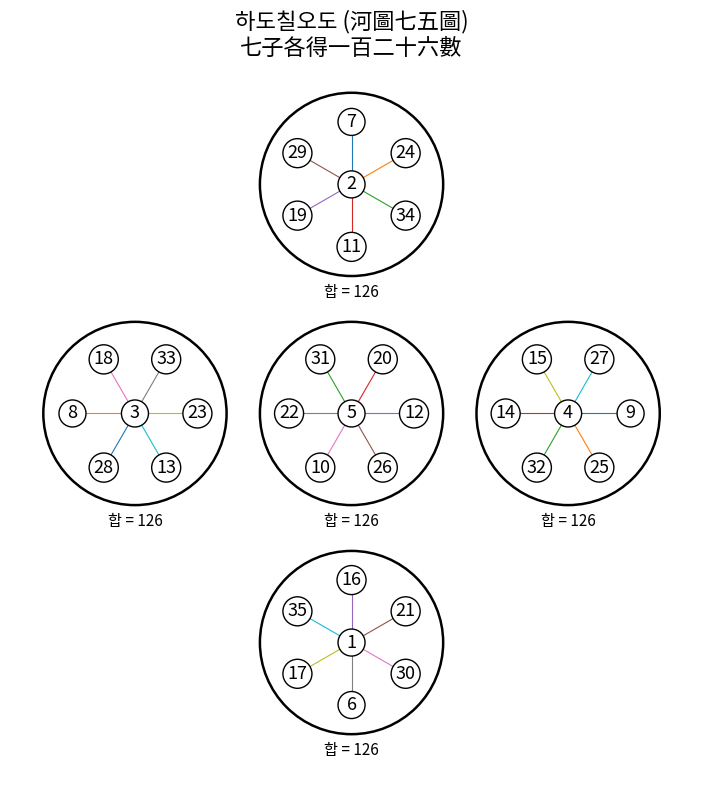

Reproduce this figure in Python.
from pathlib import Path
import matplotlib.pyplot as plt
from matplotlib import font_manager


TITLE = "하도칠오도 (河圖七五圖)\n七子各得一百二十六數"
OUTPUT_STEM = "七子各得_예시"

EXAMPLE_GROUPS = [
    [7, 24, 34, 11, 19, 29, 2],
    [18, 33, 23, 13, 28, 8, 3],
    [31, 20, 12, 26, 10, 22, 5],
    [15, 27, 9, 25, 32, 14, 4],
    [16, 21, 30, 6, 17, 35, 1],
]

GROUP_POSITIONS = [
    (0.0, 2.75),
    (-2.6, 0.0),
    (0.0, 0.0),
    (2.6, 0.0),
    (0.0, -2.75),
]

SLOT_OFFSETS = [
    (-0.75, 0.45),
    (0.0, 0.75),
    (0.75, 0.45),
    (0.65, -0.45),
    (0.0, -0.75),
    (-0.65, -0.45),
    (0.0, 0.0),
]


def setup_font():
    font_candidates = [
        "/usr/share/fonts/opentype/noto/NotoSansCJK-Regular.ttc",
        "/usr/share/fonts/truetype/noto/NotoSansCJK-Regular.ttc",
        "/usr/share/fonts/truetype/nanum/NanumGothic.ttf",
        "/usr/share/fonts/truetype/unifont/unifont.ttf",
    ]

    for font_path in font_candidates:
        path = Path(font_path)
        if path.exists():
            font_manager.fontManager.addfont(str(path))
            plt.rcParams["font.family"] = font_manager.FontProperties(fname=str(path)).get_name()
            break

    plt.rcParams["axes.unicode_minus"] = False
    plt.rcParams["pdf.fonttype"] = 42
    plt.rcParams["ps.fonttype"] = 42


import math


def slot_offsets(start_deg, r=0.75):
    # centre last; six vertices clockwise from the starting vertex
    return [(r * math.cos(math.radians(start_deg - 60 * i)), r * math.sin(math.radians(start_deg - 60 * i))) for i in range(6)] + [(0.0, 0.0)]


GROUP_STARTS = [90, 120, 120, 120, 90]  # top/bottom: top vertex; left/centre/right: left vertex of top edge


def draw_group(ax, values, center, start=90):
    cx, cy = center
    ax.add_patch(plt.Circle((cx, cy), 1.1, fill=False, linewidth=1.8))

    for value, (dx, dy) in zip(values, slot_offsets(start)):
        x = cx + dx
        y = cy + dy

        if dx != 0.0 or dy != 0.0:
            ax.plot([cx, x], [cy, y], linewidth=0.8)

        ax.text(
            x,
            y,
            str(value),
            ha="center",
            va="center",
            fontsize=13,
            bbox={
                "boxstyle": "circle,pad=0.25",
                "facecolor": "white",
                "edgecolor": "black",
            },
        )

    ax.text(cx, cy - 1.35, f"합 = {sum(values)}", ha="center", fontsize=11)


def main():
    setup_font()

    fig, ax = plt.subplots(figsize=(8, 8))

    for values, center, start in zip(EXAMPLE_GROUPS, GROUP_POSITIONS, GROUP_STARTS):
        draw_group(ax, values, center, start)

    ax.set_aspect("equal")
    ax.set_xlim(-4.1, 4.1)
    ax.set_ylim(-4.4, 4.2)
    ax.axis("off")
    ax.set_title(TITLE, fontsize=16)

    plt.tight_layout()
    plt.savefig(f"{OUTPUT_STEM}.png", dpi=200)
    plt.savefig(f"{OUTPUT_STEM}.pdf")
    plt.show()


if __name__ == "__main__":
    main()
